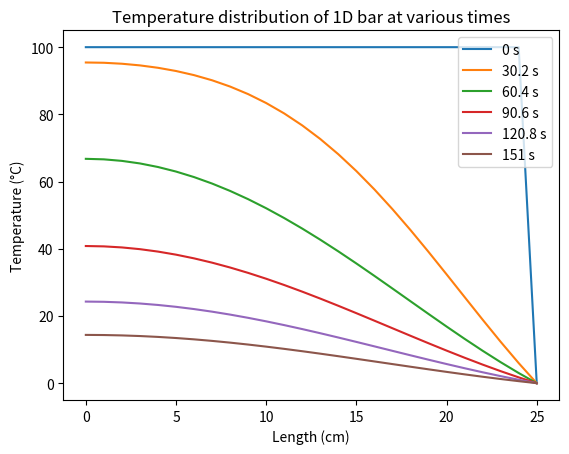
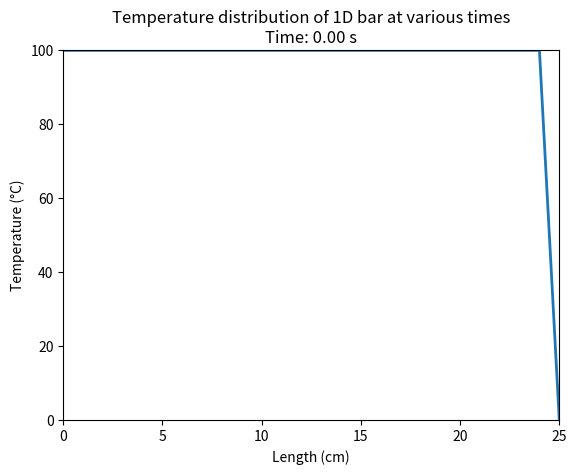

Write the Python code that produced these figures, in order.
import numpy as np
import matplotlib.pyplot as plt
from matplotlib.animation import FuncAnimation
# plt.style.use('ggplot')

class Diffusion_1D():
	def __init__(self, a = (1.10407 ** 0.5), l = 20, b = 1/6, h = 1, t_max = 120):
		# Diffusivity ⍺ (cm * s^-1/2)
		self.a = a 

		# Length L (cm)
		self.l = l

		# Length Interval h (cm)
		self.h = h

		# Beta parameter (unitless)
		# β = 𝚫t ⍺^2 / h^2
		self.b = b

		# Delta time interval (s)
		# Found by using given β, ⍺, and h.
		# 𝚫t = β * h^2 / ⍺^2
		self.dt = self.b * self.h**2 / self.a**2

		# Total time to run simulation for (s)
		self.t_max = t_max

		# Max integer number of length steps (+1 to account for both ends)
		self.m_max = int((self.l // self.h) + 1)

		# Max integer number of time steps
		self.n_max = int(self.t_max // self.dt)

		# Create array of time elements
		self.time = np.arange(0, self.t_max, self.dt)

		# Create array of length elements
		self.length = np.arange(self.m_max) * self.h

	def set_boundary_conditions(self, temp = 100, bc_left = 0, bc_right = 0):
		self.bc_left = bc_left
		self.bc_right = bc_right

		# Create an array with length = (l // h) + 1 
		# (+1 to account for both ends)
		# Element of index m in the array will represent the temperature at position x = m * h
		self.temp = np.ones((self.m_max, 1)) * temp
		self.temp[0, 0] = self.bc_left if self.bc_left is not None else temp
		self.temp[-1, 0] = self.bc_right if self.bc_right is not None else temp

	def simulate_diffusion(self):
		# Array and code is formatted to match notation of equation (5)
		# For each time step, apply equation (5) and store results as a new entry in self.temp
		for n in range(self.n_max):
			# Iterate over all time steps
			# Append an empty column to right of temp for next time step
			self.temp = np.append(self.temp, np.empty((self.m_max, 1)), axis = 1)

			if self.bc_left is not None:
				# If there is a left boundary condition
				# Set that position to be equal to the bc
				self.temp[0, n + 1] = self.bc_left
			else:
				# BC is set to None, no BC, apply modified equation 5
				self.temp[0, n + 1] = self.temp[0, n] + self.b * (self.temp[1, n] - self.temp[0, n])

			if self.bc_right is not None:
				# If there is a right boundary condition
				# Set that position to be equal to the bc
				self.temp[-1, n + 1] = self.bc_right
			else:
				# BC is set to None, no BC, apply modified equation 5
				self.temp[-1, n + 1] = self.temp[-1, n] + self.b * (self.temp[-2, n] - self.temp[-1, n])

			# Apply equation (5) to each non-edge length segment.
			for m in range(1, self.m_max - 1):
				# Iterate over all inner length segments
				self.temp[m, n + 1] = self.temp[m, n] + self.b * (self.temp[m + 1, n] + self.temp[m - 1, n] - 2 * self.temp[m, n])

	def get_temp_at_time(self, n):
		return self.temp[:, n]

	def plot_temp_at_time(self, time):
		# Get the index of the given time
		times = [int(t // self.dt) for t in time]

		# Get the column of temp data at the given time index
		temp_at_time = [self.get_temp_at_time(n) for n in times]

		# Plot
		for temp in temp_at_time:
			plt.plot(self.length, temp)

		plt.xlabel("Length (cm)")
		plt.ylabel("Temperature (°C)")
		plt.title("Temperature distribution of 1D bar at various times")

		# Convert times into list of times
		time_str = [f"{t} s" for t in time]
		plt.legend(time_str, loc = "upper right")
		plt.show()

	def plot_animate(self):
		# Draw animated plot over the time period
		fig, ax = plt.subplots()
		# Set axis bounds
		ax.set(xlim=(0, self.l), ylim=(0, 100))

		T = self.temp
		x = self.length

		line = ax.plot(x, T[:, 0], lw=2)[0]
		ax.set_xlabel("Length (cm)")
		ax.set_ylabel('Temperature (°C)')

		def animate(i):
			line.set_ydata(T[:, i])
			ax.set_title(f"Temperature distribution of 1D bar at various times\nTime: {i * self.dt :.2f} s")

		anim = FuncAnimation(
			fig, animate, interval=10, frames=self.n_max)

		plt.draw()
		plt.show()

class Diffusion_3D(Diffusion_1D):
	def __init__(self, a = (1.10407 ** 0.5), l = 25, b = 1/6, h = 1, t_max = 180):
		super().__init__(a = a, l = l, b = b, h = h, t_max = t_max)

	def set_boundary_conditions(self, temp = 100, bc_right = 0):
		self.bc_left = 0
		self.bc_right = bc_right

		# Create an array with length = (l // h) + 1 
		# (+1 to account for both ends)
		# Element of index m in the array will represent the temperature at position x = m * h
		self.temp = np.ones((self.m_max, 1)) * temp
		# Multiple by r to transform T -> V
		for i, m in enumerate(self.temp):
			m[0] = m[0] * self.length[i]
		# Apply BC
		self.temp[-1, 0] = self.bc_right if self.bc_right is not None else temp

	def calc_parabola(self, x1, y1, x2, y2, x3, y3):
		# Now we need to find the temp at the center where r = 0. The paper says that they use a three point interpolation scheme. I am assuming that they fit the three nearest points as a parabola to find the value for r = 0. I will do the same. 
		# First we need to calculate the equation for the parabola, then determine the value from that equation. 
		# From http://chris35wills.github.io/parabola_python/
		'''
		Adapted and modifed to get the unknowns for defining a parabola:
		http://stackoverflow.com/questions/717762/how-to-calculate-the-vertex-of-a-parabola-given-three-points
		'''

		denom = (x1-x2) * (x1-x3) * (x2-x3)
		A     = (x3 * (y2-y1) + x2 * (y1-y3) + x1 * (y3-y2)) / denom
		B     = (x3*x3 * (y1-y2) + x2*x2 * (y3-y1) + x1*x1 * (y2-y3)) / denom
		# We are only really interested in C, since we will be plugging in x = 0 for ax^2 + bx + c
		C     = (x2 * x3 * (x2-x3) * y1+x3 * x1 * (x3-x1) * y2+x1 * x2 * (x1-x2) * y3) / denom

		return A,B,C

	def radial_transform(self, temps):
		# As described below equation (7), to convert from 1D back to 3D sphere
		# All points except r = 0 can be divided by r. 
		# For given array of temps, divide by self.length
		# Use numpy.divide, but slice out first element to avoid dividing by zero. 
		temps_radial = [temps[i] / self.length[i] for i in range(1, self.m_max)]

		# Get values for the coordinate points for the three closest values
		y1, y2, y3 = temps_radial[:3]
		x1, x2, x3 = self.length[1:4]
		a, b, c = self.calc_parabola(x1, y1, x2, y2, x3, y3)

		# The temp we want for r = 0 is the value for C
		# Insert this into the temp_radial parabola
		return np.insert(temps_radial, 0, c)

	def convert_temp_to_radial(self):
		# Apply the transformation as described below equation (7) to convert all temps from 1D to Radial
		conv_temp = []
		# Transpose matrix so that rows are length segments for each time
		for segment in self.temp.T:
			conv_temp.append(self.radial_transform(segment))
		
		# Apply change to temp variable
		self.temp = np.array(conv_temp).T


# model = Diffusion_1D()
# model.set_boundary_conditions()
# model.simulate_diffusion()
# model.plot_temp_at_time([0, 15.1, 30.2, 45.3, 60.4, 75.5])

# model.plot_animate()

sphere = Diffusion_3D(t_max = 180)
sphere.set_boundary_conditions(temp = 100, bc_right = 0)
sphere.simulate_diffusion()
sphere.convert_temp_to_radial()
sphere.plot_temp_at_time([0, 30.2, 60.4, 90.6, 120.8, 151])
sphere.plot_animate()
